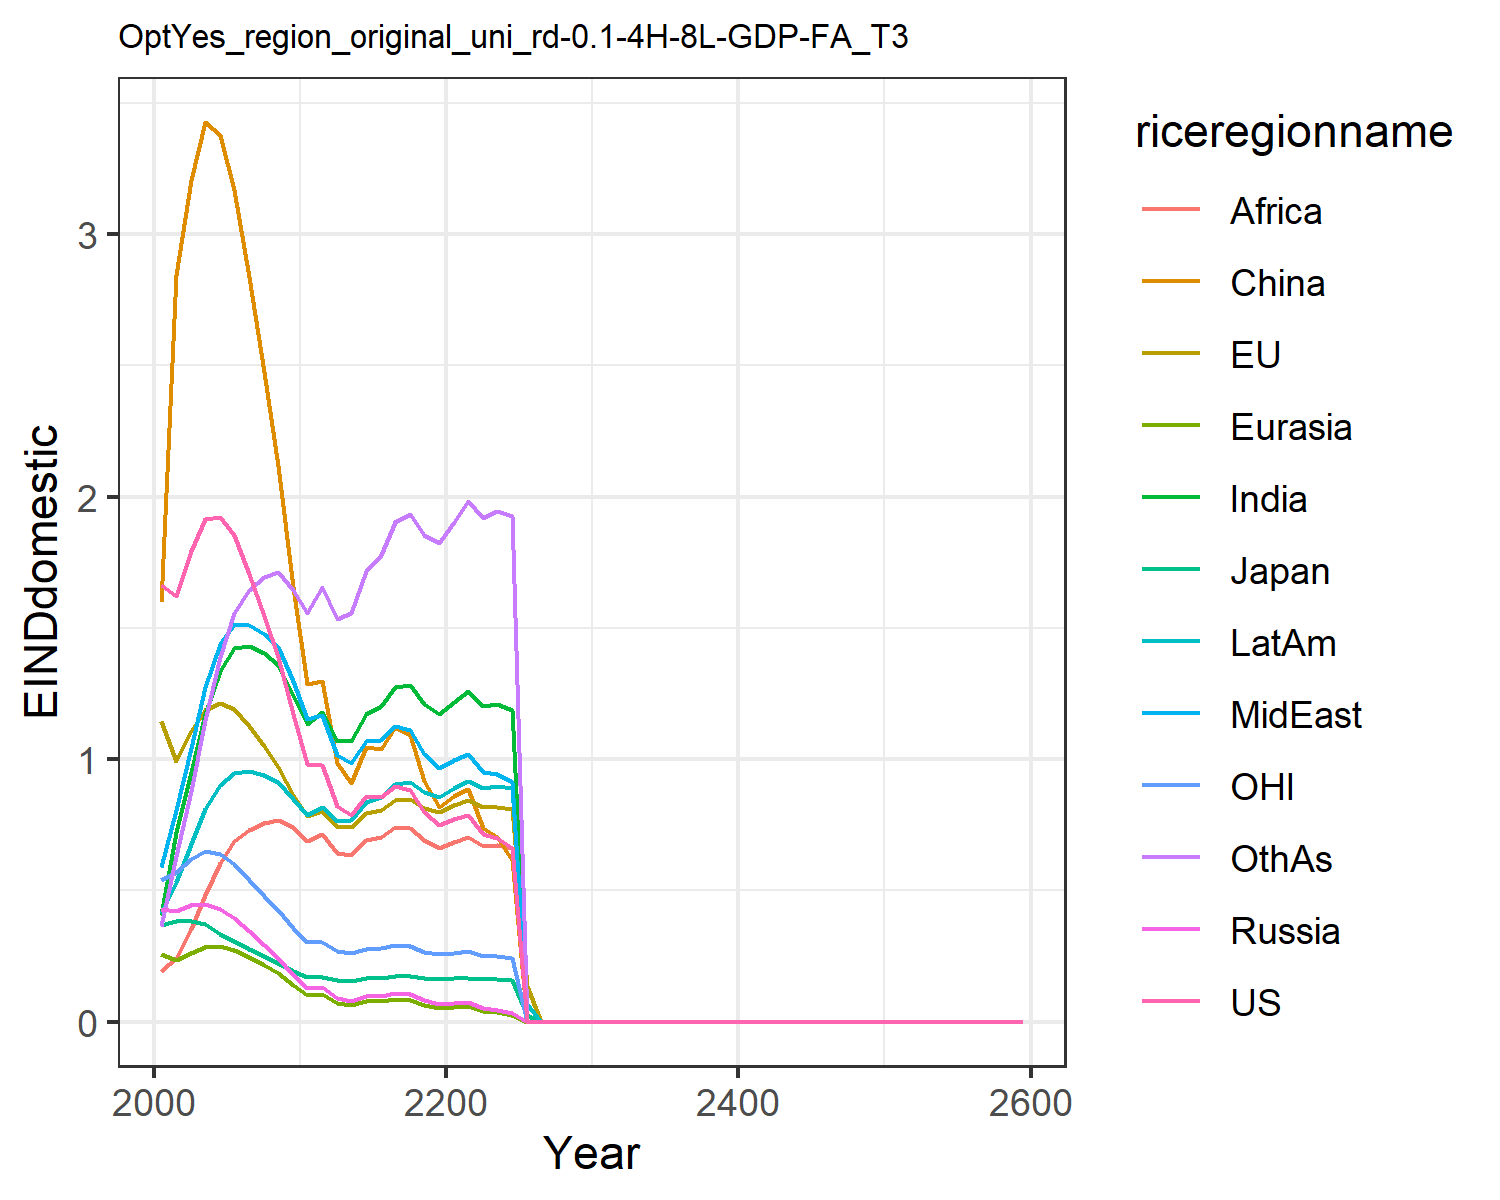

The data file committed next to this chart (first rows):
1.6621334550980102, 1.1460506191660516, 0.3699659257424831, 0.43123618180564005, 0.2566662932747705, 1.6007411280266048, 0.4051515896926559, 0.5896749604345518, 0.19137708401697257, 0.4122723985071479, 0.541778261497279, 0.3639521027378334
1.623, 0.9939, 0.382, 0.4232, 0.2334, 2.843, 0.7228, 0.8071, 0.2439, 0.5328, 0.5695, 0.6306
1.793, 1.106, 0.384, 0.4434, 0.2636, 3.207, 0.9516, 1.044, 0.3538, 0.6759, 0.6199, 0.8785
1.915, 1.189, 0.372, 0.4492, 0.2854, 3.427, 1.174, 1.274, 0.482, 0.8121, 0.6499, 1.151
1.924, 1.212, 0.3356, 0.4283, 0.2868, 3.38, 1.337, 1.437, 0.6034, 0.9034, 0.6382, 1.389
1.853, 1.19, 0.3067, 0.3942, 0.2741, 3.168, 1.424, 1.514, 0.6899, 0.9491, 0.5996, 1.557
1.706, 1.125, 0.2786, 0.3452, 0.2477, 2.837, 1.431, 1.51, 0.7311, 0.9535, 0.5403, 1.643
1.546, 1.05, 0.2502, 0.2931, 0.2167, 2.476, 1.406, 1.477, 0.7567, 0.9395, 0.4805, 1.692
1.387, 0.972, 0.2235, 0.2424, 0.1844, 2.117, 1.36, 1.426, 0.7702, 0.9137, 0.4241, 1.714
1.171, 0.864, 0.1921, 0.1791, 0.14, 1.654, 1.244, 1.299, 0.7403, 0.8475, 0.3563, 1.644
0.9828, 0.7827, 0.17, 0.1303, 0.1034, 1.288, 1.133, 1.155, 0.6895, 0.7873, 0.3053, 1.558
0.978, 0.8011, 0.1715, 0.1311, 0.1042, 1.296, 1.181, 1.167, 0.715, 0.8195, 0.3055, 1.656
0.8229, 0.7431, 0.1576, 0.09079, 0.07201, 0.9853, 1.069, 1.016, 0.6414, 0.7639, 0.2684, 1.535
0.7866, 0.7416, 0.1558, 0.0808, 0.064, 0.9097, 1.068, 0.9866, 0.6352, 0.7698, 0.2604, 1.556
0.8583, 0.7943, 0.1653, 0.09972, 0.07889, 1.045, 1.173, 1.071, 0.6924, 0.8364, 0.2787, 1.718
0.8557, 0.8078, 0.1667, 0.099, 0.07819, 1.039, 1.201, 1.074, 0.7034, 0.8576, 0.279, 1.779
0.8996, 0.8449, 0.1731, 0.1111, 0.08757, 1.124, 1.275, 1.125, 0.7409, 0.9051, 0.2905, 1.902
0.8846, 0.8501, 0.173, 0.1067, 0.08384, 1.093, 1.283, 1.111, 0.7395, 0.9142, 0.2876, 1.936
0.7981, 0.8158, 0.165, 0.08127, 0.06368, 0.9187, 1.209, 1.019, 0.6907, 0.8754, 0.2674, 1.856
0.7495, 0.8007, 0.1611, 0.06604, 0.05156, 0.8167, 1.171, 0.9665, 0.6633, 0.8577, 0.2564, 1.822
0.7739, 0.8255, 0.1652, 0.07197, 0.05612, 0.861, 1.218, 0.9961, 0.6842, 0.8895, 0.2633, 1.905
0.7873, 0.8451, 0.1684, 0.07477, 0.05843, 0.8864, 1.261, 1.02, 0.702, 0.9186, 0.2679, 1.982
0.7142, 0.8164, 0.162, 0.05145, 0.0403, 0.7365, 1.203, 0.9516, 0.6689, 0.8902, 0.2514, 1.919
0.6994, 0.8197, 0.162, 0.04536, 0.03563, 0.703, 1.212, 0.9454, 0.673, 0.8996, 0.2492, 1.945
0.66, 0.8086, 0.1592, 0.03154, 0.02483, 0.6178, 1.189, 0.9116, 0.6602, 0.8912, 0.241, 1.927
0.0, 0.1367, 0.02683, 0.0, 0.0, 0.0, 0.0, 0.0, 0.0, 0.06724, 0.0, 0.0
0.0, 0.0, 0.0, 0.0, 0.0, 0.0, 0.0, 0.0, 0.0, 0.0, 0.0, 0.0
0.0, 0.0, 0.0, 0.0, 0.0, 0.0, 0.0, 0.0, 0.0, 0.0, 0.0, 0.0
0.0, 0.0, 0.0, 0.0, 0.0, 0.0, 0.0, 0.0, 0.0, 0.0, 0.0, 0.0
0.0, 0.0, 0.0, 0.0, 0.0, 0.0, 0.0, 0.0, 0.0, 0.0, 0.0, 0.0
0.0, 0.0, 0.0, 0.0, 0.0, 0.0, 0.0, 0.0, 0.0, 0.0, 0.0, 0.0
0.0, 0.0, 0.0, 0.0, 0.0, 0.0, 0.0, 0.0, 0.0, 0.0, 0.0, 0.0
0.0, 0.0, 0.0, 0.0, 0.0, 0.0, 0.0, 0.0, 0.0, 0.0, 0.0, 0.0
0.0, 0.0, 0.0, 0.0, 0.0, 0.0, 0.0, 0.0, 0.0, 0.0, 0.0, 0.0
0.0, 0.0, 0.0, 0.0, 0.0, 0.0, 0.0, 0.0, 0.0, 0.0, 0.0, 0.0
0.0, 0.0, 0.0, 0.0, 0.0, 0.0, 0.0, 0.0, 0.0, 0.0, 0.0, 0.0
0.0, 0.0, 0.0, 0.0, 0.0, 0.0, 0.0, 0.0, 0.0, 0.0, 0.0, 0.0
0.0, 0.0, 0.0, 0.0, 0.0, 0.0, 0.0, 0.0, 0.0, 0.0, 0.0, 0.0
0.0, 0.0, 0.0, 0.0, 0.0, 0.0, 0.0, 0.0, 0.0, 0.0, 0.0, 0.0
0.0, 0.0, 0.0, 0.0, 0.0, 0.0, 0.0, 0.0, 0.0, 0.0, 0.0, 0.0
0.0, 0.0, 0.0, 0.0, 0.0, 0.0, 0.0, 0.0, 0.0, 0.0, 0.0, 0.0
0.0, 0.0, 0.0, 0.0, 0.0, 0.0, 0.0, 0.0, 0.0, 0.0, 0.0, 0.0
0.0, 0.0, 0.0, 0.0, 0.0, 0.0, 0.0, 0.0, 0.0, 0.0, 0.0, 0.0
0.0, 0.0, 0.0, 0.0, 0.0, 0.0, 0.0, 0.0, 0.0, 0.0, 0.0, 0.0
0.0, 0.0, 0.0, 0.0, 0.0, 0.0, 0.0, 0.0, 0.0, 0.0, 0.0, 0.0
0.0, 0.0, 0.0, 0.0, 0.0, 0.0, 0.0, 0.0, 0.0, 0.0, 0.0, 0.0
0.0, 0.0, 0.0, 0.0, 0.0, 0.0, 0.0, 0.0, 0.0, 0.0, 0.0, 0.0
0.0, 0.0, 0.0, 0.0, 0.0, 0.0, 0.0, 0.0, 0.0, 0.0, 0.0, 0.0
0.0, 0.0, 0.0, 0.0, 0.0, 0.0, 0.0, 0.0, 0.0, 0.0, 0.0, 0.0
0.0, 0.0, 0.0, 0.0, 0.0, 0.0, 0.0, 0.0, 0.0, 0.0, 0.0, 0.0
0.0, 0.0, 0.0, 0.0, 0.0, 0.0, 0.0, 0.0, 0.0, 0.0, 0.0, 0.0
0.0, 0.0, 0.0, 0.0, 0.0, 0.0, 0.0, 0.0, 0.0, 0.0, 0.0, 0.0
0.0, 0.0, 0.0, 0.0, 0.0, 0.0, 0.0, 0.0, 0.0, 0.0, 0.0, 0.0
0.0, 0.0, 0.0, 0.0, 0.0, 0.0, 0.0, 0.0, 0.0, 0.0, 0.0, 0.0
0.0, 0.0, 0.0, 0.0, 0.0, 0.0, 0.0, 0.0, 0.0, 0.0, 0.0, 0.0
0.0, 0.0, 0.0, 0.0, 0.0, 0.0, 0.0, 0.0, 0.0, 0.0, 0.0, 0.0
0.0, 0.0, 0.0, 0.0, 0.0, 0.0, 0.0, 0.0, 0.0, 0.0, 0.0, 0.0
0.0, 0.0, 0.0, 0.0, 0.0, 0.0, 0.0, 0.0, 0.0, 0.0, 0.0, 0.0
0.0, 0.0, 0.0, 0.0, 0.0, 0.0, 0.0, 0.0, 0.0, 0.0, 0.0, 0.0
0.0, 0.0, 0.0, 0.0, 0.0, 0.0, 0.0, 0.0, 0.0, 0.0, 0.0, 0.0
